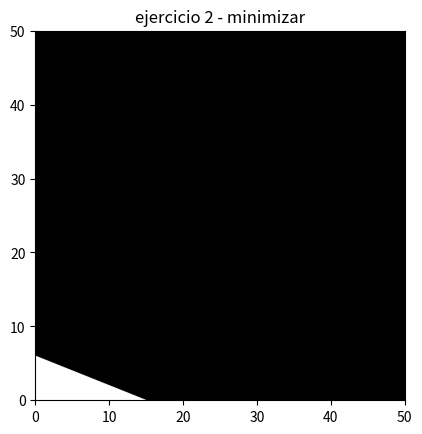

Python code for this plot:
import numpy as np
import matplotlib.pyplot as plt

#f = lambda x,y : np.sqrt(2*x*y)-x-y

f = lambda x,y : 2*x+y
d = np.linspace(-100,100,2000)
x,y = np.meshgrid(d,d)

im1 = plt.imshow(((f(x,y)<5)).astype(int),
                extent=(x.min(),x.max(),y.min(),y.max()),origin="lower", cmap="Greys")
plt.title("ejercicio 1 - 1") 
plt.show()


f = lambda x,y : y
im2 = plt.imshow(((f(x,y)<=5)).astype(int),
                extent=(x.min(),x.max(),y.min(),y.max()),origin="lower", cmap="Greys")
plt.title("ejercicio 1 - 2") 
plt.show()


f = lambda x,y : 2*(2*x-y)
g = lambda x,y : 2*(x+y)-4
im2 = plt.imshow(((g(x,y)<=f(x,y))).astype(int),
                extent=(x.min(),x.max(),y.min(),y.max()),origin="lower", cmap="Greys")
plt.title("ejercicio 1 - 3") 
plt.show()


f = lambda x,y : 2*x-y
g = lambda x,y : 2*y-1
im2 = plt.imshow(((f(x,y)>3) & (g(x,y)>0) & (x>=y)).astype(int),
                extent=(x.min(),x.max(),y.min(),y.max()),origin="lower", cmap="Greys")
plt.title("ejercicio 1 - 4") 
plt.show()


f = lambda x,y : 2*x-3*y
g = lambda x,y : x
h = lambda x,y : y
im2 = plt.imshow(((f(x,y)<=60) & (g(x,y)>=0) & (h(x,y)>=0)).astype(int),
                extent=(x.min(),x.max(),y.min(),y.max()),origin="lower", cmap="Greys")
plt.title("ejercicio 1 - 5") 
plt.show()


f = lambda x,y : 2*x+y
g = lambda x,y : x+2*y
h = lambda x,y : x+y

im2 = plt.imshow(((f(x,y)<=180) & (g(x,y)<=160) & (h(x,y)<=100) & (x>=0) & (y>=0)).astype(int),
                extent=(x.min(),x.max(),y.min(),y.max()),origin="lower", cmap="Greys")
plt.title("ejercicio 1 - 6") 
plt.show()

f = lambda x,y : x
g = lambda x,y : 2*y
h = lambda x,y : 3*x+2*y
d = np.linspace(0,15,2000)
x,y = np.meshgrid(d,d)
im2 = plt.imshow(((f(x,y)<=4) & (g(x,y)<=12) & (h(x,y)<=18) & (x>=0) & (y>=0)).astype(int),
                extent=(x.min(),x.max(),y.min(),y.max()),origin="lower", cmap="Greys")
plt.title("ejercicio 1 - maximizar") 
plt.show()

f = lambda x,y : 120*x + 100*y
g = lambda x,y : 2*x + 5*y

d = np.linspace(0,50,2000)
x,y = np.meshgrid(d,d)
im2 = plt.imshow(((f(x,y)>=100) & (g(x,y)>=30)  & (x>=0) & (y>=0)).astype(int),
                extent=(x.min(),x.max(),y.min(),y.max()),origin="lower", cmap="Greys")
plt.title("ejercicio 2 - minimizar") 
plt.show()

